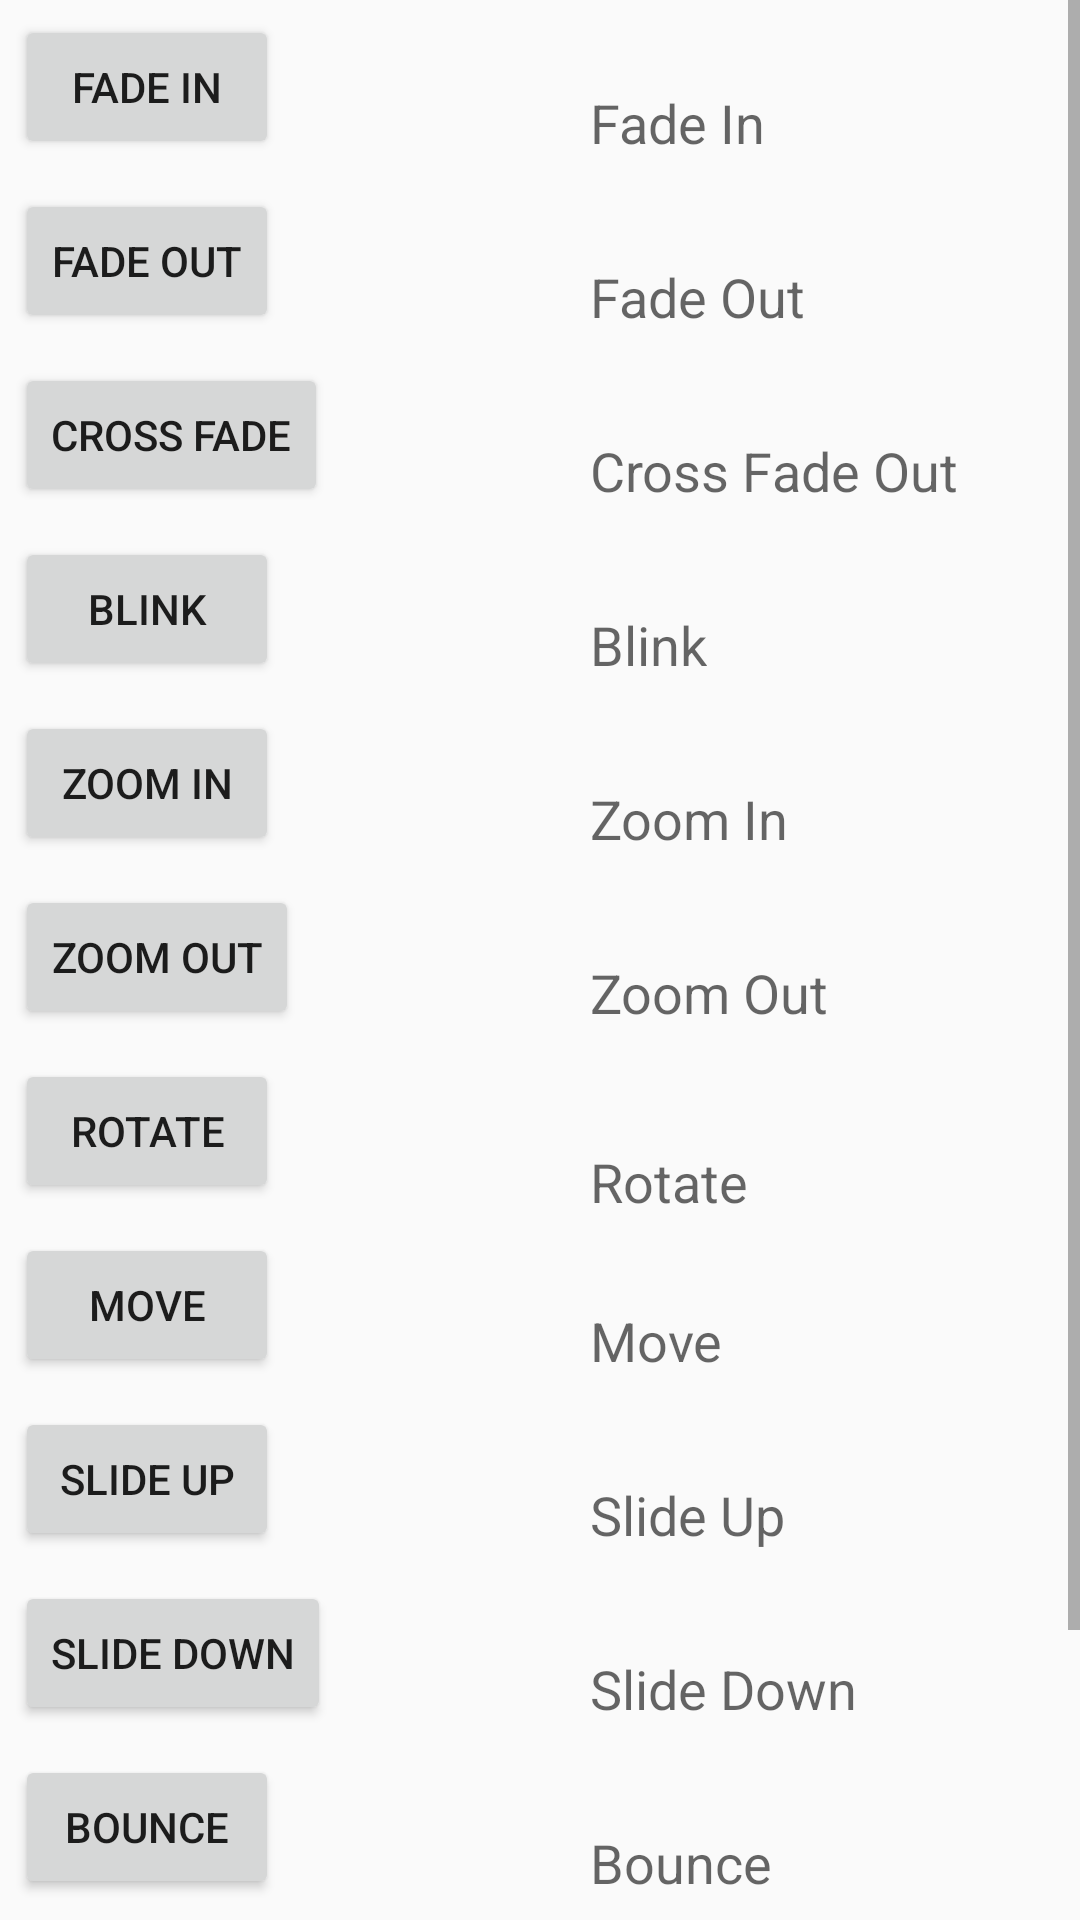

Here is an Android app screen rendered from its layout file. Give the layout XML and the strings, colors and styles it references.
<!-- AndroidManifest.xml: application theme AppTheme -->
<!-- res/layout/activity_animations.xml -->
<?xml version="1.0" encoding="utf-8"?>

<ScrollView xmlns:android="http://schemas.android.com/apk/res/android"
    xmlns:app="http://schemas.android.com/apk/res-auto"
    xmlns:tools="http://schemas.android.com/tools"
    android:layout_width="match_parent"
    android:layout_height="match_parent"
    tools:context="learn.tutorial.UI.Animations">

    <RelativeLayout
        android:layout_width="match_parent"
        android:layout_height="match_parent">

        <Button
            android:id="@+id/btnFadeIn"
            android:layout_width="wrap_content"
            android:layout_height="wrap_content"
            android:layout_margin="5dp"
            android:text="Fade In" />

        <TextView
            android:layout_width="wrap_content"
            android:layout_height="wrap_content"
            android:textAppearance="?android:attr/textAppearanceMedium"
            android:text="Fade In"
            android:id="@+id/txt_fade_in"
            android:layout_alignBottom="@+id/btnFadeIn"
            android:layout_alignLeft="@+id/txt_fade_out"
            android:layout_alignStart="@+id/txt_fade_out" />


        <Button
            android:id="@+id/btnFadeOut"
            android:layout_width="wrap_content"
            android:layout_height="wrap_content"
            android:layout_margin="5dp"
            android:layout_below="@id/btnFadeIn"
            android:text="Fade Out" />


        <Button
            android:id="@+id/btnCrossFade"
            android:layout_width="wrap_content"
            android:layout_height="wrap_content"
            android:layout_margin="5dp"
            android:layout_below="@id/btnFadeOut"
            android:text="Cross Fade" />

        <TextView
            android:layout_width="wrap_content"
            android:layout_height="wrap_content"
            android:textAppearance="?android:attr/textAppearanceMedium"
            android:text="Cross Fade In"
            android:id="@+id/txt_out"
            android:visibility="gone"
            android:layout_gravity="center_horizontal"
            android:layout_alignTop="@+id/txt_in"
            android:layout_alignLeft="@+id/txt_in"
            android:layout_alignStart="@+id/txt_in" />

        <Button
            android:id="@+id/btnBlink"
            android:layout_width="wrap_content"
            android:layout_height="wrap_content"
            android:layout_margin="5dp"
            android:layout_below="@id/btnCrossFade"
            android:text="Blink" />

        <Button
            android:id="@+id/btnZoomIn"
            android:layout_width="wrap_content"
            android:layout_height="wrap_content"
            android:layout_margin="5dp"
            android:layout_below="@id/btnBlink"
            android:text="Zoom In" />

        <TextView
            android:layout_width="wrap_content"
            android:layout_height="wrap_content"
            android:textAppearance="?android:attr/textAppearanceMedium"
            android:text="Blink"
            android:id="@+id/txt_blink"
            android:layout_gravity="center_horizontal"
            android:layout_alignBottom="@+id/btnBlink"
            android:layout_alignLeft="@+id/txt_zoom_in"
            android:layout_alignStart="@+id/txt_zoom_in" />

        <Button
            android:id="@+id/btnZoomOut"
            android:layout_width="wrap_content"
            android:layout_height="wrap_content"
            android:layout_margin="5dp"
            android:layout_below="@id/btnZoomIn"
            android:text="Zoom Out" />

        <Button
            android:id="@+id/btnRotate"
            android:layout_width="wrap_content"
            android:layout_height="wrap_content"
            android:layout_margin="5dp"
            android:layout_below="@id/btnZoomOut"
            android:text="Rotate" />

        <Button
            android:id="@+id/btnMove"
            android:layout_width="wrap_content"
            android:layout_height="wrap_content"
            android:layout_margin="5dp"
            android:layout_below="@id/btnRotate"
            android:text="Move" />

        <Button
            android:id="@+id/btnSlideUp"
            android:layout_width="wrap_content"
            android:layout_height="wrap_content"
            android:layout_margin="5dp"
            android:layout_below="@id/btnMove"
            android:text="Slide Up" />

        <TextView
            android:layout_width="wrap_content"
            android:layout_height="wrap_content"
            android:textAppearance="?android:attr/textAppearanceMedium"
            android:text="Fade Out"
            android:id="@+id/txt_fade_out"
            android:layout_gravity="center_horizontal"
            android:layout_alignBottom="@+id/btnFadeOut"
            android:layout_alignLeft="@+id/txt_in"
            android:layout_alignStart="@+id/txt_in" />

        <Button
            android:id="@+id/btnSlideDown"
            android:layout_width="wrap_content"
            android:layout_height="wrap_content"
            android:layout_margin="5dp"
            android:layout_below="@id/btnSlideUp"
            android:text="Slide Down" />

        <Button
            android:id="@+id/btnBounce"
            android:layout_width="wrap_content"
            android:layout_height="wrap_content"
            android:layout_margin="5dp"
            android:layout_below="@id/btnSlideDown"
            android:text="Bounce" />

        <Button
            android:id="@+id/btnSequential"
            android:layout_width="wrap_content"
            android:layout_height="wrap_content"
            android:layout_margin="5dp"
            android:layout_below="@id/btnBounce"
            android:text="Sequential Animation" />

        <Button
            android:id="@+id/btnTogether"
            android:layout_width="wrap_content"
            android:layout_height="wrap_content"
            android:layout_below="@id/btnSequential"
            android:layout_margin="5dp"
            android:text="Together Animation" />

        <TextView
            android:layout_width="wrap_content"
            android:layout_height="wrap_content"
            android:textAppearance="?android:attr/textAppearanceMedium"
            android:text="Cross Fade Out"
            android:id="@+id/txt_in"
            android:layout_gravity="center_horizontal"
            android:layout_alignBottom="@+id/btnCrossFade"
            android:layout_alignLeft="@+id/txt_blink"
            android:layout_alignStart="@+id/txt_blink" />

        <TextView
            android:layout_width="wrap_content"
            android:layout_height="wrap_content"
            android:textAppearance="?android:attr/textAppearanceMedium"
            android:text="Zoom In"
            android:id="@+id/txt_zoom_in"
            android:layout_alignBottom="@+id/btnZoomIn"
            android:layout_alignLeft="@+id/txt_zoom_out"
            android:layout_alignStart="@+id/txt_zoom_out" />

        <TextView
            android:layout_width="wrap_content"
            android:layout_height="wrap_content"
            android:textAppearance="?android:attr/textAppearanceMedium"
            android:text="Zoom Out"
            android:id="@+id/txt_zoom_out"
            android:layout_alignBottom="@+id/btnZoomOut"
            android:layout_toRightOf="@+id/btnSequential"
            android:layout_toEndOf="@+id/btnSequential" />

        <TextView
            android:layout_width="wrap_content"
            android:layout_height="wrap_content"
            android:textAppearance="?android:attr/textAppearanceMedium"
            android:text="Rotate"
            android:id="@+id/txt_rotate"
            android:layout_above="@+id/btnMove"
            android:layout_toRightOf="@+id/btnSequential"
            android:layout_toEndOf="@+id/btnSequential" />

        <TextView
            android:layout_width="wrap_content"
            android:layout_height="wrap_content"
            android:textAppearance="?android:attr/textAppearanceMedium"
            android:text="Move"
            android:id="@+id/txt_move"
            android:layout_alignBottom="@+id/btnMove"
            android:layout_alignLeft="@+id/txt_slide_up"
            android:layout_alignStart="@+id/txt_slide_up" />

        <TextView
            android:layout_width="wrap_content"
            android:layout_height="wrap_content"
            android:textAppearance="?android:attr/textAppearanceMedium"
            android:text="Slide Up"
            android:id="@+id/txt_slide_up"
            android:layout_alignBottom="@+id/btnSlideUp"
            android:layout_toRightOf="@+id/btnSequential"
            android:layout_toEndOf="@+id/btnSequential" />

        <TextView
            android:layout_width="wrap_content"
            android:layout_height="wrap_content"
            android:textAppearance="?android:attr/textAppearanceMedium"
            android:text="Slide Down"
            android:id="@+id/txt_slide_down"
            android:layout_alignBottom="@+id/btnSlideDown"
            android:layout_alignLeft="@+id/txt_slide_up"
            android:layout_alignStart="@+id/txt_slide_up" />

        <TextView
            android:layout_width="wrap_content"
            android:layout_height="wrap_content"
            android:textAppearance="?android:attr/textAppearanceMedium"
            android:text="Bounce"
            android:id="@+id/txt_bounce"
            android:layout_alignBottom="@+id/btnBounce"
            android:layout_alignLeft="@+id/txt_slide_down"
            android:layout_alignStart="@+id/txt_slide_down" />

        <TextView
            android:layout_width="wrap_content"
            android:layout_height="wrap_content"
            android:textAppearance="?android:attr/textAppearanceMedium"
            android:text="Sequential"
            android:id="@+id/txt_seq"
            android:layout_alignBottom="@+id/btnSequential"
            android:layout_alignLeft="@+id/txt_bounce"
            android:layout_alignStart="@+id/txt_bounce" />

        <TextView
            android:layout_width="wrap_content"
            android:layout_height="wrap_content"
            android:textAppearance="?android:attr/textAppearanceMedium"
            android:text="Together"
            android:id="@+id/txt_tog"
            android:layout_alignBottom="@+id/btnTogether"
            android:layout_toRightOf="@+id/btnSequential"
            android:layout_toEndOf="@+id/btnSequential" />

    </RelativeLayout>


</ScrollView>
<!-- resources referenced by this layout -->
<resources>
  <style name="AppTheme" parent="Theme.AppCompat.Light.DarkActionBar">
          
          <item name="colorPrimary">@color/colorPrimary</item>
          <item name="colorPrimaryDark">@color/colorPrimaryDark</item>
          <item name="colorAccent">@color/colorAccent</item>
  
      </style>
  <!-- not gathered from this repository: default colours our renderer supplied (Android Studio template values) -->
  <color name="colorPrimary">#FF6200EE</color>
  <color name="colorPrimaryDark">#FF3700B3</color>
  <color name="colorAccent">#FF03DAC5</color>
</resources>
